Run: headless pygame with SDL's dummy video driver; simulated clock (each Clock.tick advances the game by its frame time, no real sleeping); random seed 0; keys injected as events and as key.get_pressed() state; no mouse input.
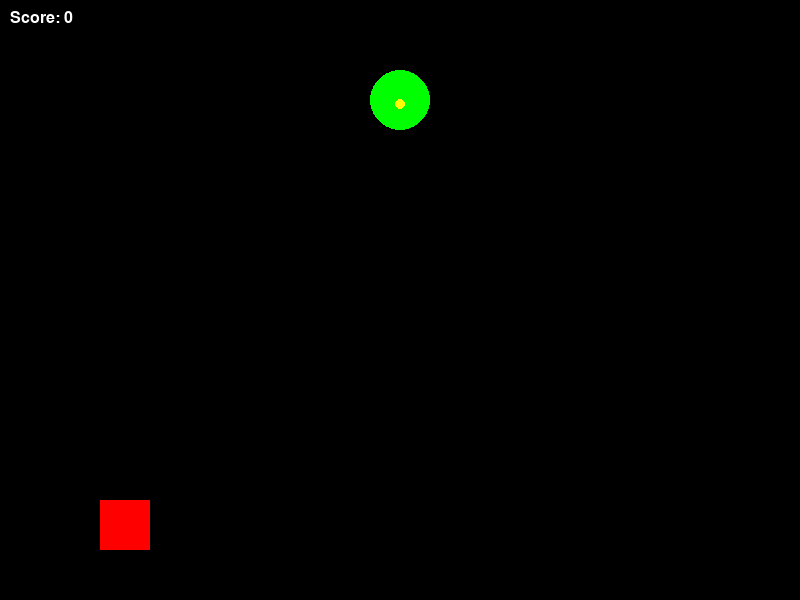
Frame 1 of 4 · flips 1–60 · no input
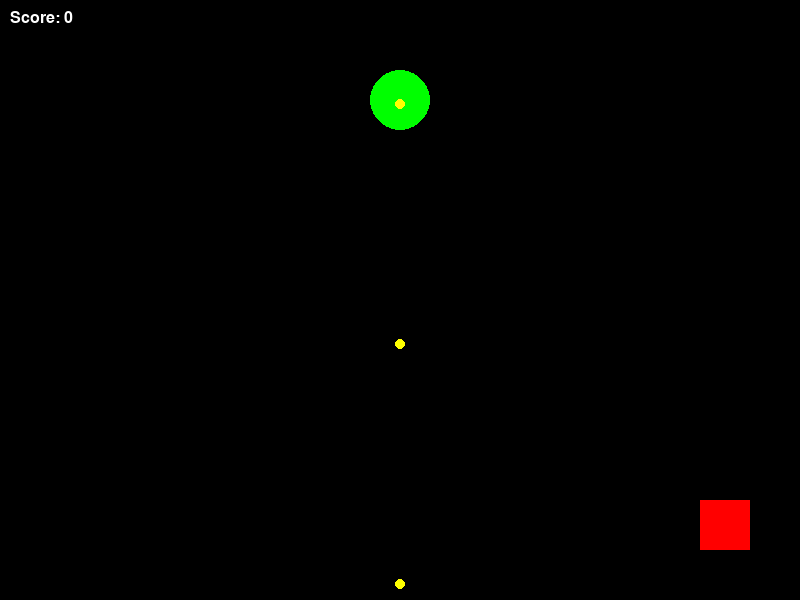
Frame 2 of 4 · flips 61–180 · tapped SPACE, RETURN · held RIGHT (→), D
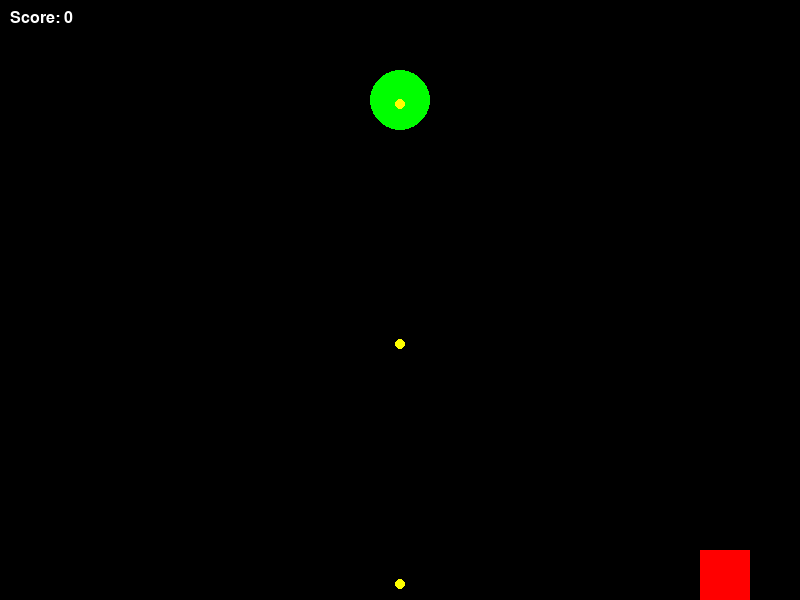
Frame 3 of 4 · flips 181–300 · held DOWN (↓), S
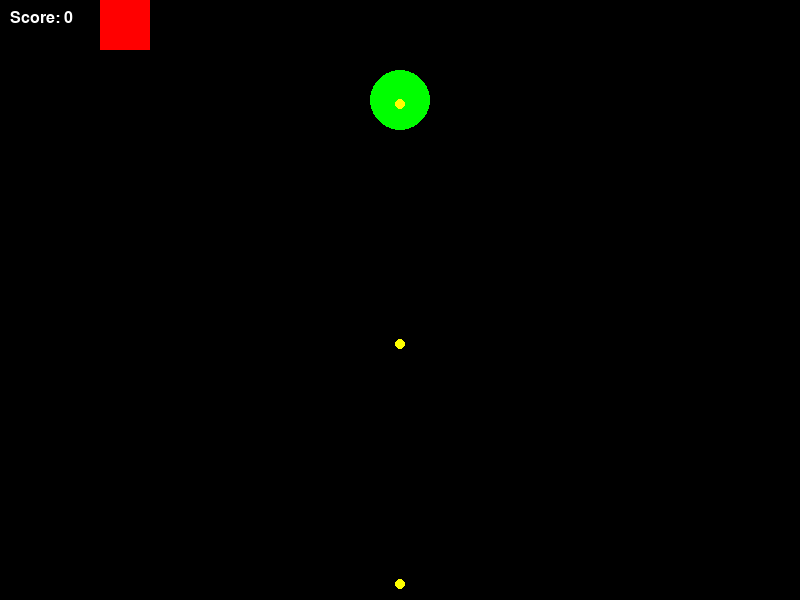
Frame 4 of 4 · flips 301–420 · held LEFT (←), A, UP (↑), W

The pygame program that drew these frames:

# import pygame as py 
# import sys

# py.init()

# screen_width = 800
# screen_height = 600

# screen = py.display.set_mode((screen_width, screen_height))
# py.display.set_caption('my first window')

# running = True
# while running:
#     for event in py.event.get():
#         if event.type == py.QUIT:
#             running = False
#     screen.fill((155, 120, 255))
#     py.display.flip()
    
# py.quit()
# sys.exit()

#rectange movement:
# import pygame
# import sys
# import numpy as np

# # Initialize pygame
# pygame.init()

# # Set screen dimensions
# WIDTH, HEIGHT = 800, 600
# screen = pygame.display.set_mode((WIDTH, HEIGHT))
# pygame.display.set_caption("Move Rectangle with Arrow Keys")

# # Define colors
# Black = (0, 0, 0)
# RED = (255, 0, 0)

# # Define player size and position
# player_x = np.random.randint(20, 500) 
# player_y = np.random.randint(20, 500)
# player_width = 50
# player_height = 50
# player_speed = 5  # Speed of movement

# # Game loop
# running = True
# while running:
#     pygame.time.delay(10)  # Small delay to slow down movement

#     for event in pygame.event.get():
#         if event.type == pygame.QUIT:
#             running = False

#     # Get key states (which keys are currently pressed)
#     keys = pygame.key.get_pressed()

#     # Move player based on key input
#     if keys[pygame.K_LEFT] and player_x > 0:
#         player_x -= player_speed
#     if keys[pygame.K_RIGHT] and player_x < WIDTH - player_width:
#         player_x += player_speed
#     if keys[pygame.K_UP] and player_y > 0:
#         player_y -= player_speed
#     if keys[pygame.K_DOWN] and player_y < HEIGHT - player_height:
#         player_y += player_speed

#     # Fill screen background
#     screen.fill(Black)

#     # Draw the player rectangle
#     pygame.draw.rect(screen, RED, (player_x, player_y, player_width, player_height))

#     # Update the display
#     pygame.display.flip()

# # Quit game
# pygame.quit()
# sys.exit()


# circle movement:
# import pygame
# import sys

# # Initialize Pygame
# pygame.init()

# # Set screen dimensions
# WIDTH, HEIGHT = 800, 600
# screen = pygame.display.set_mode((WIDTH, HEIGHT))
# pygame.display.set_caption("Move Circle with Arrow Keys")

# # Colors
# WHITE = (255, 255, 255)
# BLUE = (0, 0, 255)

# # Circle properties
# circle_x = 100  # X position of circle center
# circle_y = 100  # Y position of circle center
# circle_radius = 25  # Radius of the circle
# circle_speed = 5

# # Game loop
# running = True
# while running:
#     pygame.time.delay(10)

#     for event in pygame.event.get():
#         if event.type == pygame.QUIT:
#             running = False

#     # Get keys
#     keys = pygame.key.get_pressed()

#     # Movement with border conditions
#     if keys[pygame.K_LEFT] and circle_x - circle_radius > 0:
#         circle_x -= circle_speed
#     if keys[pygame.K_RIGHT] and circle_x + circle_radius < WIDTH:
#         circle_x += circle_speed
#     if keys[pygame.K_UP] and circle_y - circle_radius > 0:
#         circle_y -= circle_speed
#     if keys[pygame.K_DOWN] and circle_y + circle_radius < HEIGHT:
#         circle_y += circle_speed

#     # Fill background
#     screen.fill(WHITE)

#     # Draw circle
#     pygame.draw.circle(screen, BLUE, (circle_x, circle_y), circle_radius)

#     # Update display
#     pygame.display.flip()

# # Exit
# pygame.quit()
# sys.exit()

# import pygame as py
# import sys
# import numpy as np
# import cv2 as cv

# def cam():
#     cam = cv.VideoCapture(0)
#     if not cam.isOpened():
#         print("Camera not found")
#         return

#     while True:
#         ret, frame = cam.read()
#         if not ret:
#             print("Can't receive frame. Exiting...")
#             break

#         cv.imshow('Camera - Press b to close', frame)

#         # Wait for 'b' key to break
#         key = cv.waitKey(1) & 0xFF
#         if key == ord('b'):
#             break

#     cam.release()
#     cv.destroyAllWindows()

# Initialize pygame
# py.init()
# WIDTH, HEIGHT = 800, 600
# screen = py.display.set_mode((WIDTH, HEIGHT))
# py.display.set_caption('Player vs Enemy')

# # Colors
# BLACK = (0, 0, 0)
# BLUE = (0, 0, 255)
# RED = (255, 0, 0)

# # Player (Circle)
# c_x = 100
# c_y = 100
# c_r = 25
# c_m = 5

# # Enemy (Rectangle)
# e_x = 400
# e_y = 300
# e_w = 100
# e_h = 80

# running = True
# collision_happened = False  # To make sure camera opens only once

# while running:
#     py.time.delay(10)

#     for event in py.event.get():
#         if event.type == py.QUIT:
#             running = False

#     keys = py.key.get_pressed()
#     if keys[py.K_LEFT] and c_x - c_r > 0:
#         c_x -= c_m
#     if keys[py.K_RIGHT] and c_x + c_r < WIDTH:
#         c_x += c_m
#     if keys[py.K_UP] and c_y - c_r > 0:
#         c_y -= c_m
#     if keys[py.K_DOWN] and c_y + c_r < HEIGHT:
#         c_y += c_m

#     # Drawing
#     screen.fill(BLACK)
#     py.draw.circle(screen, BLUE, (c_x, c_y), c_r)
#     py.draw.rect(screen, RED, (e_x, e_y, e_w, e_h))

#     # Collision Detection (circle vs rectangle)
#     closest_x = max(e_x, min(c_x, e_x + e_w))
#     closest_y = max(e_y, min(c_y, e_y + e_h))
#     dx = c_x - closest_x
#     dy = c_y - closest_y
#     distance_squared = dx * dx + dy * dy

#     if distance_squared <= c_r * c_r and not collision_happened:
#         print("Collision Detected!")
#         collision_happened = True  # prevent calling cam() repeatedly
#         cam()
#         running = False  # exit the game after camera closes

#     py.display.flip()

# # Quit Pygame
# py.quit()
# sys.exit()

# import pygame as py
# import sys
# import math

# # Initialize
# py.init()
# WIDTH, HEIGHT = 800, 600
# screen = py.display.set_mode((WIDTH, HEIGHT))
# py.display.set_caption("Enemy Movement + Collision")

# # Colors
# BLACK = (0, 0, 0)
# RED = (255, 0, 0)     # Player
# GREEN = (0, 255, 0)   # Enemy

# # Player (rectangle)
# player_x = 100
# player_y = 100
# player_w = 50
# player_h = 50
# player_speed = 5

# # Enemy (circle)
# enemy_x = 600
# enemy_y = 400
# enemy_radius = 25
# enemy_speed = 2

# # Game loop
# running = True
# while running:
#     py.time.delay(10)

#     for event in py.event.get():
#         if event.type == py.QUIT:
#             running = False

#     # Player movement
#     keys = py.key.get_pressed()
#     if keys[py.K_LEFT] and player_x > 0:
#         player_x -= player_speed
#     if keys[py.K_RIGHT] and player_x + player_w < WIDTH:
#         player_x += player_speed
#     if keys[py.K_UP] and player_y > 0:
#         player_y -= player_speed
#     if keys[py.K_DOWN] and player_y + player_h < HEIGHT:
#         player_y += player_speed

#     # ---------------- Enemy moves toward player ----------------
#     # Get player center
#     player_center_x = player_x + player_w // 2
#     player_center_y = player_y + player_h // 2

#     # Get direction vector
#     dx = player_center_x - enemy_x
#     dy = player_center_y - enemy_y
#     distance = math.hypot(dx, dy)

#     # Normalize direction and move enemy
#     if distance != 0:
#         dx /= distance
#         dy /= distance
#         enemy_x += dx * enemy_speed
#         enemy_y += dy * enemy_speed

#     # ---------------- Collision Detection ----------------
#     # Find closest point on player rect to enemy center
#     closest_x = max(player_x, min(enemy_x, player_x + player_w))
#     closest_y = max(player_y, min(enemy_y, player_y + player_h))

#     dist_x = enemy_x - closest_x
#     dist_y = enemy_y - closest_y
#     dist_squared = dist_x ** 2 + dist_y ** 2

#     if dist_squared <= enemy_radius ** 2:
#         print("Hit!")
#         running = False

#     # ---------------- Drawing ----------------
#     screen.fill(BLACK)
#     py.draw.rect(screen, RED, (player_x, player_y, player_w, player_h))
#     py.draw.circle(screen, GREEN, (int(enemy_x), int(enemy_y)), enemy_radius)
#     py.display.flip()

# py.quit()
# sys.exit()


# import pygame as py
# import sys
# import math

# # Init
# py.init()
# WIDTH, HEIGHT = 800, 600
# screen = py.display.set_mode((WIDTH, HEIGHT))
# py.display.set_caption("Shooting + Enemy Hit")

# # Colors
# BLACK = (0, 0, 0)
# RED = (255, 0, 0)     # Player
# GREEN = (0, 255, 0)   # Enemy
# BLUE = (0, 0, 255)    # Bullet

# # Player (Rectangle)
# player_x = 100
# player_y = 500
# player_w = 50
# player_h = 50
# player_speed = 5

# # Enemy (Circle)
# enemy_x = 400
# enemy_y = 100
# enemy_radius = 30

# # Bullets (each bullet is [x, y])
# bullets = []
# bullet_speed = 7

# running = True
# while running:
#     py.time.delay(10)

#     for event in py.event.get():
#         if event.type == py.QUIT:
#             running = False
#         # Shoot bullet on SPACE key
#         if event.type == py.KEYDOWN:
#             if event.key == py.K_SPACE:
#                 # Spawn bullet from center of player top
#                 bullet_x = player_x + player_w // 2
#                 bullet_y = player_y
#                 bullets.append([bullet_x, bullet_y])

#     # Player Movement
#     keys = py.key.get_pressed()
#     if keys[py.K_LEFT] and player_x > 0:
#         player_x -= player_speed
#     if keys[py.K_RIGHT] and player_x + player_w < WIDTH:
#         player_x += player_speed
#     if keys[py.K_UP] and player_y > 0:
#         player_y -= player_speed
#     if keys[py.K_DOWN] and player_y + player_h < HEIGHT:
#         player_y += player_speed

#     # Move bullets upward
#     for bullet in bullets:
#         bullet[1] -= bullet_speed

#     # Remove bullets off screen
#     bullets = [b for b in bullets if b[1] > 0]

#     # Collision: Bullet hits enemy
#     for bullet in bullets:
#         dist_x = bullet[0] - enemy_x
#         dist_y = bullet[1] - enemy_y
#         distance = math.hypot(dist_x, dist_y)
#         if distance <= enemy_radius:
#             print("Enemy Hit!")
#             bullets.remove(bullet)  # Remove bullet on hit
            

#     # Draw
#     screen.fill(BLACK)
#     py.draw.rect(screen, RED, (player_x, player_y, player_w, player_h))
#     py.draw.circle(screen, GREEN, (enemy_x, enemy_y), enemy_radius)
#     for bullet in bullets:                
#         py.draw.circle(screen, BLUE, (int(bullet[0]), int(bullet[1])), 5)

#     py.display.flip()

# py.quit()
# sys.exit()


import pygame as py
import sys
import math
import random

# Init
py.init()
WIDTH, HEIGHT = 800, 600
screen = py.display.set_mode((WIDTH, HEIGHT))
py.display.set_caption("Shooting Game - Player vs Enemy")

# Colors
BLACK = (0, 0, 0)
RED = (255, 0, 0)     # Player
GREEN = (0, 255, 0)   # Enemy
BLUE = (0, 0, 255)    # Player Bullet
YELLOW = (255, 255, 0) # Enemy Bullet
WHITE = (255, 255, 255)

# Fonts
font = py.font.SysFont("Arial", 24)

# Player (Rectangle)
player_x = 100
player_y = 500
player_w = 50
player_h = 50
player_speed = 5

# Enemy (Circle)
enemy_x = 400
enemy_y = 100
enemy_radius = 30
enemy_speed = 2

# Bullets
player_bullets = []     # [x, y]
enemy_bullets = []      # [x, y]
bullet_speed = 7
enemy_bullet_speed = 4
enemy_fire_delay = 60   # frames between shots
enemy_fire_timer = 0

# Score
score = 0

running = True
while running:
    py.time.delay(10)
    screen.fill(BLACK)

    for event in py.event.get():
        if event.type == py.QUIT:
            running = False
        # Player fires
        if event.type == py.KEYDOWN:
            if event.key == py.K_SPACE:
                bullet_x = player_x + player_w // 2
                bullet_y = player_y
                player_bullets.append([bullet_x, bullet_y])

    # Player Movement
    keys = py.key.get_pressed()
    if keys[py.K_LEFT] and player_x > 0:
        player_x -= player_speed
    if keys[py.K_RIGHT] and player_x + player_w < WIDTH:
        player_x += player_speed
    if keys[py.K_UP] and player_y > 0:
        player_y -= player_speed
    if keys[py.K_DOWN] and player_y + player_h < HEIGHT:
        player_y += player_speed

    # --------- Player Bullets ---------
    for b in player_bullets:
        b[1] -= bullet_speed
    player_bullets = [b for b in player_bullets if b[1] > 0]

    # Collision with Enemy
    for b in player_bullets:
        dx = b[0] - enemy_x
        dy = b[1] - enemy_y
        if math.hypot(dx, dy) <= enemy_radius:
            print("Enemy Hit!")
            player_bullets.remove(b)
            score += 10

    # --------- Enemy Shoots Back ---------
    enemy_fire_timer += 1
    if enemy_fire_timer >= enemy_fire_delay:
        # Shoot toward player
        bullet_x = enemy_x
        bullet_y = enemy_y
        enemy_bullets.append([bullet_x, bullet_y])
        enemy_fire_timer = 0

    # Move Enemy Bullets Down
    for b in enemy_bullets:
        b[1] += enemy_bullet_speed
    enemy_bullets = [b for b in enemy_bullets if b[1] < HEIGHT]

    # Collision with Player
    for b in enemy_bullets:
        if (player_x < b[0] < player_x + player_w) and (player_y < b[1] < player_y + player_h):
            print("Player Hit!")
            enemy_bullets.remove(b)

    # --------- Draw Everything ---------
    # Player
    py.draw.rect(screen, RED, (player_x, player_y, player_w, player_h))

    # Enemy
    py.draw.circle(screen, GREEN, (enemy_x, enemy_y), enemy_radius)

    # Player Bullets
    for b in player_bullets:
        py.draw.circle(screen, BLUE, (int(b[0]), int(b[1])), 5)

    # Enemy Bullets
    for b in enemy_bullets:
        py.draw.circle(screen, YELLOW, (int(b[0]), int(b[1])), 5)

    # Score
    score_text = font.render(f"Score: {score}", True, WHITE)
    screen.blit(score_text, (10, 10))

    py.display.flip()

py.quit()
sys.exit()
